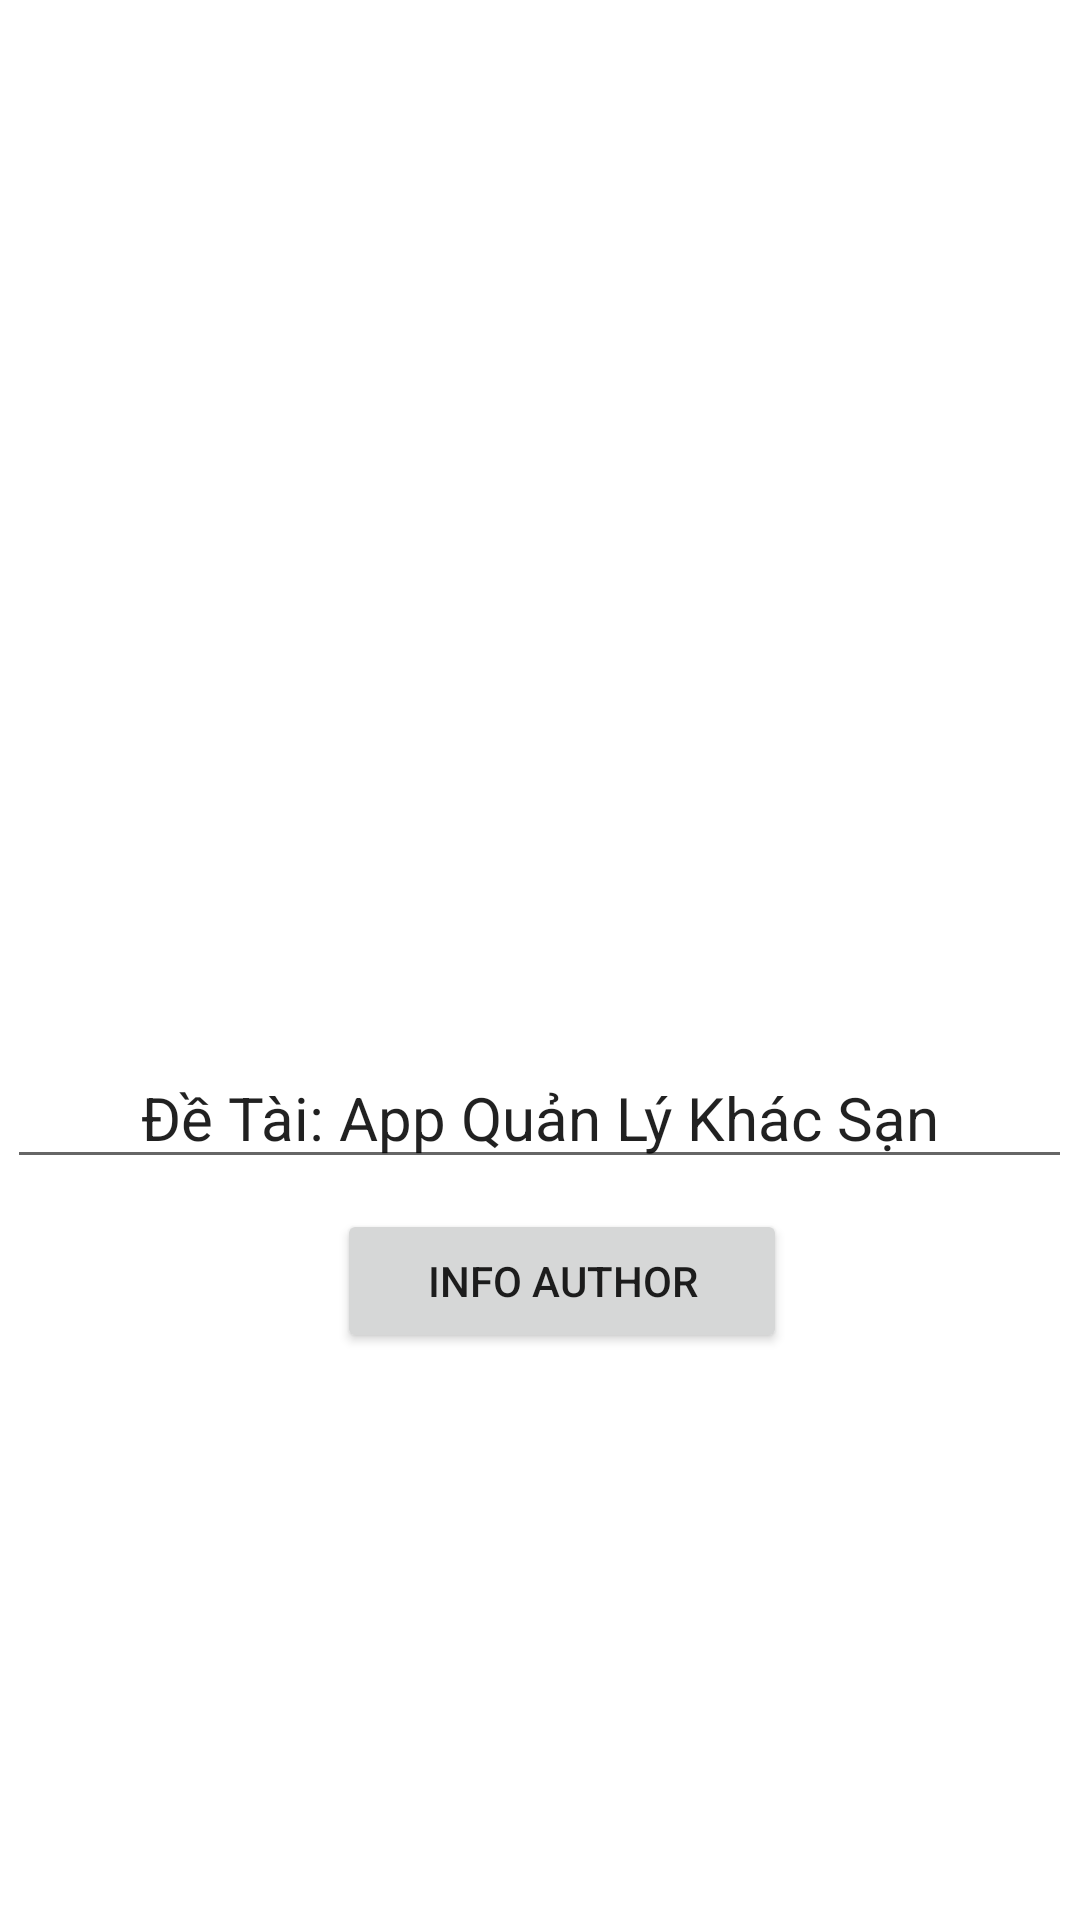

Produce the Android XML layout that renders to this screen, including the resource entries it uses.
<!-- AndroidManifest.xml: application theme Theme.VuongApp -->
<!-- res/layout/activity_main.xml -->
<?xml version="1.0" encoding="utf-8"?>
<RelativeLayout xmlns:android="http://schemas.android.com/apk/res/android"
    xmlns:app="http://schemas.android.com/apk/res-auto"
    xmlns:tools="http://schemas.android.com/tools"
    android:layout_width="match_parent"
    android:layout_height="match_parent"
    tools:context=".MainActivity"
    >
    <LinearLayout
        android:layout_width="match_parent"
        android:layout_height="wrap_content"
        android:gravity="center"
        android:orientation="vertical"
        android:layout_centerInParent="true"
        >
        <ImageView
            android:layout_width="120dp"
            android:layout_height="120dp"
            android:src="@drawable/logo"
            android:layout_marginBottom="40dp"/>

        <EditText
            android:layout_width="wrap_content"
            android:layout_height="wrap_content"
            android:textSize="20dp"
            android:layout_marginBottom="10dp"
            android:gravity="center"
            android:text="Đề Tài: App Quản Lý Khác Sạn"
            android:ems="15"/>
        <LinearLayout
            android:layout_width="wrap_content"
            android:layout_height="wrap_content"
            >
            <Button
                android:id="@+id/author"
                android:layout_width="150dp"
                android:layout_marginLeft="15dp"
                android:layout_height="wrap_content"
                android:text="Info Author" />
        </LinearLayout>>
    </LinearLayout>
</RelativeLayout>
<!-- resources referenced by this layout -->
<resources>
  <style name="Theme.VuongApp" parent="Theme.MaterialComponents.DayNight.DarkActionBar">
          
          <item name="colorPrimary">@color/purple_500</item>
          <item name="colorPrimaryVariant">@color/purple_700</item>
          <item name="colorOnPrimary">@color/white</item>
          
          <item name="colorSecondary">@color/teal_200</item>
          <item name="colorSecondaryVariant">@color/teal_700</item>
          <item name="colorOnSecondary">@color/black</item>
          
          <item name="android:statusBarColor" tools:targetApi="l">?attr/colorPrimaryVariant</item>
          
      </style>
  <!-- not gathered from this repository: default colours our renderer supplied (Android Studio template values) -->
  <color name="purple_500">#FF6200EE</color>
  <color name="purple_700">#FF3700B3</color>
  <color name="teal_200">#FF03DAC5</color>
  <color name="teal_700">#FF018786</color>
  <color name="black">#FF000000</color>
  <color name="white">#FFFFFFFF</color>
</resources>
